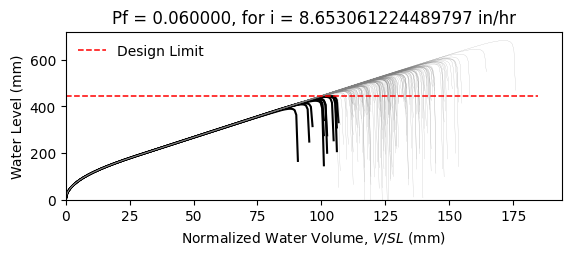

The data file committed next to this chart (first rows):
W14X22, L = 360.0 in, slope = 0.020833333333333332 in/in, dead load = 6.944444444444444e-05 kip/in…
zwlim AISC Appendix 2, zwlim DAMP, zwlim Proposed for ASCE 7, zwlim Neglect Ponding, dhnom Denver, dhnom New York, dhnom New Orleans, dh Denver, dh New York, dh New Orleans, dmax
15.16, 15.45, 13.32, 15.16, 0.702, 0.702, 0.702, 2.794, 2.794, 2.794, 22.01, Safe, 
15.16, 15.45, 13.32, 15.16, 0.702, 0.702, 0.702, 2.794, 2.794, 2.794, 19.22, Safe, 
15.16, 15.45, 13.32, 15.16, 0.702, 0.702, 0.702, 2.794, 2.794, 2.794, 18.49, Safe, 
15.16, 15.45, 13.32, 15.16, 0.702, 0.702, 0.702, 2.794, 2.794, 2.794, 21.73, Safe, 
15.16, 15.45, 13.32, 15.16, 0.702, 0.702, 0.702, 2.794, 2.794, 2.794, 18.23, Safe, 
15.16, 15.45, 13.32, 15.16, 0.702, 0.702, 0.702, 2.794, 2.794, 2.794, 26.89, Safe, 
15.16, 15.45, 13.32, 15.16, 0.702, 0.702, 0.702, 2.794, 2.794, 2.794, 20.3, Safe, 
15.16, 15.45, 13.32, 15.16, 0.702, 0.702, 0.702, 2.794, 2.794, 2.794, 18.41, Safe, 
15.16, 15.45, 13.32, 15.16, 0.702, 0.702, 0.702, 2.794, 2.794, 2.794, 21.23, Safe, 
15.16, 15.45, 13.32, 15.16, 0.702, 0.702, 0.702, 2.794, 2.794, 2.794, 19.94, Safe, 
15.16, 15.45, 13.32, 15.16, 0.702, 0.702, 0.702, 2.794, 2.794, 2.794, 17.58, Safe, 
15.16, 15.45, 13.32, 15.16, 0.702, 0.702, 0.702, 2.794, 2.794, 2.794, 16.97, Fail, 
15.16, 15.45, 13.32, 15.16, 0.702, 0.702, 0.702, 2.794, 2.794, 2.794, 21.42, Safe, 
15.16, 15.45, 13.32, 15.16, 0.702, 0.702, 0.702, 2.794, 2.794, 2.794, 18.82, Safe, 
15.16, 15.45, 13.32, 15.16, 0.702, 0.702, 0.702, 2.794, 2.794, 2.794, 21.82, Safe, 
15.16, 15.45, 13.32, 15.16, 0.702, 0.702, 0.702, 2.794, 2.794, 2.794, 19.81, Safe, 
15.16, 15.45, 13.32, 15.16, 0.702, 0.702, 0.702, 2.794, 2.794, 2.794, 20.48, Safe, 
15.16, 15.45, 13.32, 15.16, 0.702, 0.702, 0.702, 2.794, 2.794, 2.794, 22.41, Safe, 
15.16, 15.45, 13.32, 15.16, 0.702, 0.702, 0.702, 2.794, 2.794, 2.794, 18.34, Safe, 
15.16, 15.45, 13.32, 15.16, 0.702, 0.702, 0.702, 2.794, 2.794, 2.794, 19.28, Safe, 
15.16, 15.45, 13.32, 15.16, 0.702, 0.702, 0.702, 2.794, 2.794, 2.794, 18.26, Safe, 
15.16, 15.45, 13.32, 15.16, 0.702, 0.702, 0.702, 2.794, 2.794, 2.794, 21.65, Safe, 
15.16, 15.45, 13.32, 15.16, 0.702, 0.702, 0.702, 2.794, 2.794, 2.794, 22.53, Safe, 
15.16, 15.45, 13.32, 15.16, 0.702, 0.702, 0.702, 2.794, 2.794, 2.794, 20.05, Safe, 
15.16, 15.45, 13.32, 15.16, 0.702, 0.702, 0.702, 2.794, 2.794, 2.794, 19.17, Safe, 
15.16, 15.45, 13.32, 15.16, 0.702, 0.702, 0.702, 2.794, 2.794, 2.794, 16.9, Fail, 
15.16, 15.45, 13.32, 15.16, 0.702, 0.702, 0.702, 2.794, 2.794, 2.794, 21.12, Safe, 
15.16, 15.45, 13.32, 15.16, 0.702, 0.702, 0.702, 2.794, 2.794, 2.794, 20.81, Safe, 
15.16, 15.45, 13.32, 15.16, 0.702, 0.702, 0.702, 2.794, 2.794, 2.794, 18.43, Safe, 
15.16, 15.45, 13.32, 15.16, 0.702, 0.702, 0.702, 2.794, 2.794, 2.794, 23.26, Safe, 
15.16, 15.45, 13.32, 15.16, 0.702, 0.702, 0.702, 2.794, 2.794, 2.794, 20.42, Safe, 
15.16, 15.45, 13.32, 15.16, 0.702, 0.702, 0.702, 2.794, 2.794, 2.794, 21.16, Safe, 
15.16, 15.45, 13.32, 15.16, 0.702, 0.702, 0.702, 2.794, 2.794, 2.794, 18.98, Safe, 
15.16, 15.45, 13.32, 15.16, 0.702, 0.702, 0.702, 2.794, 2.794, 2.794, 22.58, Safe, 
15.16, 15.45, 13.32, 15.16, 0.702, 0.702, 0.702, 2.794, 2.794, 2.794, 21.47, Safe, 
15.16, 15.45, 13.32, 15.16, 0.702, 0.702, 0.702, 2.794, 2.794, 2.794, 18.36, Safe, 
15.16, 15.45, 13.32, 15.16, 0.702, 0.702, 0.702, 2.794, 2.794, 2.794, 20.78, Safe, 
15.16, 15.45, 13.32, 15.16, 0.702, 0.702, 0.702, 2.794, 2.794, 2.794, 21.13, Safe, 
15.16, 15.45, 13.32, 15.16, 0.702, 0.702, 0.702, 2.794, 2.794, 2.794, 22.02, Safe, 
15.16, 15.45, 13.32, 15.16, 0.702, 0.702, 0.702, 2.794, 2.794, 2.794, 17.78, Safe, 
15.16, 15.45, 13.32, 15.16, 0.702, 0.702, 0.702, 2.794, 2.794, 2.794, 22.49, Safe, 
15.16, 15.45, 13.32, 15.16, 0.702, 0.702, 0.702, 2.794, 2.794, 2.794, 19, Safe, 
15.16, 15.45, 13.32, 15.16, 0.702, 0.702, 0.702, 2.794, 2.794, 2.794, 19.95, Safe, 
15.16, 15.45, 13.32, 15.16, 0.702, 0.702, 0.702, 2.794, 2.794, 2.794, 19.47, Safe, 
15.16, 15.45, 13.32, 15.16, 0.702, 0.702, 0.702, 2.794, 2.794, 2.794, 22.23, Safe, 
15.16, 15.45, 13.32, 15.16, 0.702, 0.702, 0.702, 2.794, 2.794, 2.794, 17.37, Fail, 
15.16, 15.45, 13.32, 15.16, 0.702, 0.702, 0.702, 2.794, 2.794, 2.794, 20.29, Safe, 
15.16, 15.45, 13.32, 15.16, 0.702, 0.702, 0.702, 2.794, 2.794, 2.794, 18.98, Safe, 
15.16, 15.45, 13.32, 15.16, 0.702, 0.702, 0.702, 2.794, 2.794, 2.794, 20.35, Safe, 
15.16, 15.45, 13.32, 15.16, 0.702, 0.702, 0.702, 2.794, 2.794, 2.794, 18.54, Safe, 
15.16, 15.45, 13.32, 15.16, 0.702, 0.702, 0.702, 2.794, 2.794, 2.794, 21.69, Safe, 
15.16, 15.45, 13.32, 15.16, 0.702, 0.702, 0.702, 2.794, 2.794, 2.794, 16.28, Fail, 
15.16, 15.45, 13.32, 15.16, 0.702, 0.702, 0.702, 2.794, 2.794, 2.794, 20.41, Safe, 
15.16, 15.45, 13.32, 15.16, 0.702, 0.702, 0.702, 2.794, 2.794, 2.794, 18.97, Safe, 
15.16, 15.45, 13.32, 15.16, 0.702, 0.702, 0.702, 2.794, 2.794, 2.794, 23.13, Safe, 
15.16, 15.45, 13.32, 15.16, 0.702, 0.702, 0.702, 2.794, 2.794, 2.794, 18.87, Safe, 
15.16, 15.45, 13.32, 15.16, 0.702, 0.702, 0.702, 2.794, 2.794, 2.794, 19.96, Safe, 
15.16, 15.45, 13.32, 15.16, 0.702, 0.702, 0.702, 2.794, 2.794, 2.794, 18.83, Safe, 
15.16, 15.45, 13.32, 15.16, 0.702, 0.702, 0.702, 2.794, 2.794, 2.794, 17.05, Fail, 
... 142 more rows
